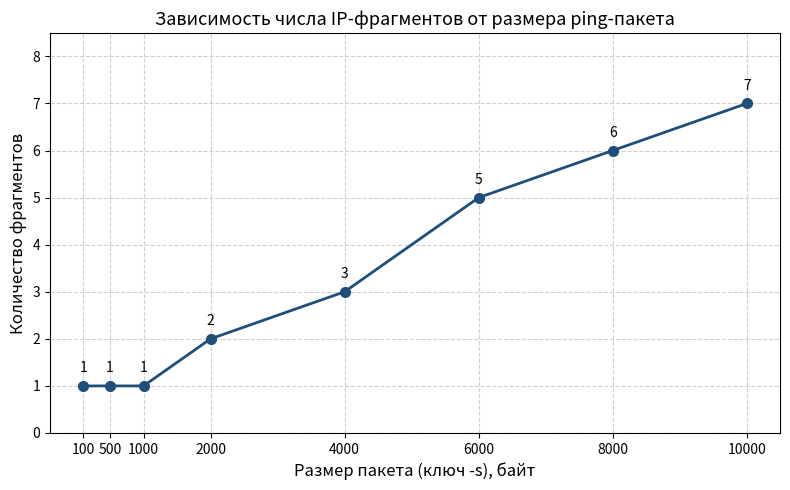

Reproduce this figure in Python. (Note: this script raises an exception after producing the figure.)
import math
import matplotlib.pyplot as plt

MTU = 1500
IP_HEADER = 20
ICMP_HEADER = 8
MAX_PAYLOAD_PER_FRAGMENT = MTU - IP_HEADER  # 1480

ping_sizes = [100, 500, 1000, 2000, 4000, 6000, 8000, 10000]

fragments = [
    math.ceil((s + ICMP_HEADER) / MAX_PAYLOAD_PER_FRAGMENT)
    for s in ping_sizes
]

print(f"{'-s (байт)':<12}{'IP-пакет (байт)':<20}{'Фрагментов':<12}")
print("-" * 44)
for s, f in zip(ping_sizes, fragments):
    print(f"{s:<12}{s + ICMP_HEADER + IP_HEADER:<20}{f:<12}")

fig, ax = plt.subplots(figsize=(8, 5))

ax.plot(ping_sizes, fragments, marker="o", linewidth=2,
        markersize=7, color="#1f4e79")

for s, f in zip(ping_sizes, fragments):
    ax.annotate(f"{f}", (s, f), textcoords="offset points",
                xytext=(0, 10), ha="center", fontsize=10)

ax.set_xlabel("Размер пакета (ключ -s), байт", fontsize=12)
ax.set_ylabel("Количество фрагментов", fontsize=12)
ax.set_title("Зависимость числа IP-фрагментов от размера ping-пакета",
             fontsize=13)
ax.grid(True, linestyle="--", alpha=0.6)
ax.set_xticks(ping_sizes)
ax.set_yticks(range(0, max(fragments) + 2))
ax.set_ylim(0, max(fragments) + 1.5)

plt.tight_layout()
plt.savefig("/mnt/user-data/outputs/ping_fragments.png", dpi=150)
print("\nГрафик сохранён в ping_fragments.png")
